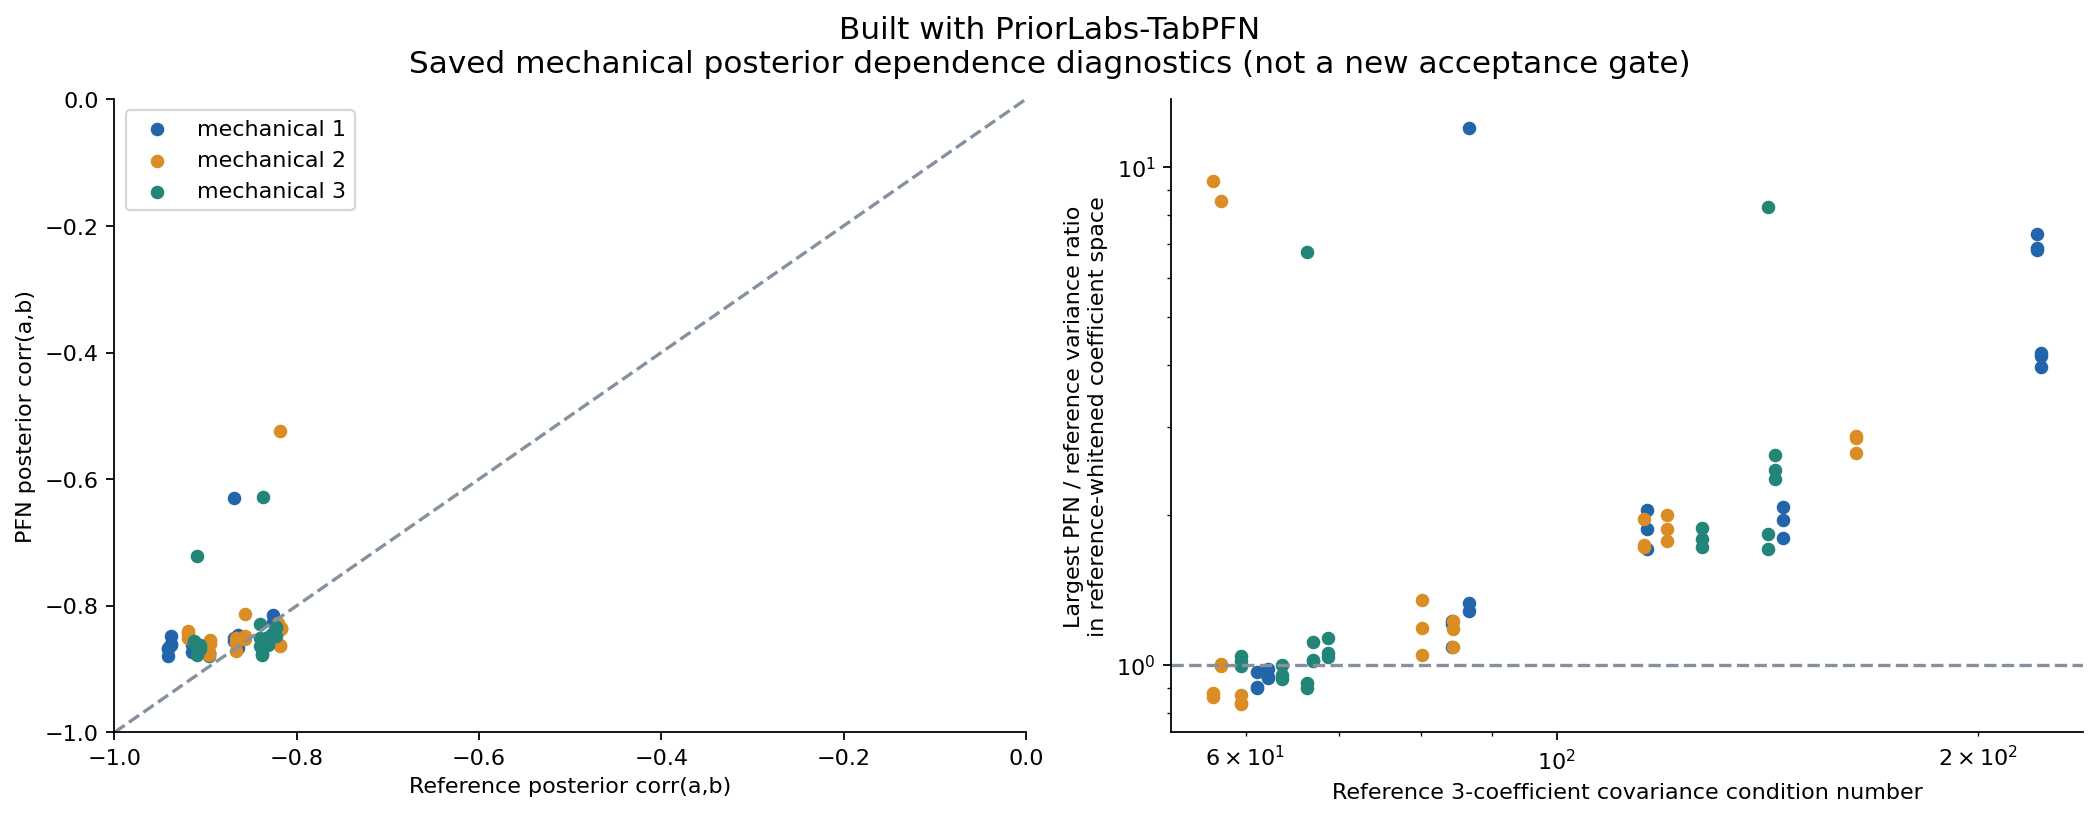

The file beside this chart, header and first rows:
seed, case, block, ref_corr_a_b, pfn_corr_a_b, ref_corr_a_d0, pfn_corr_a_d0, ref_corr_b_d0, pfn_corr_b_d0, smallest_covariance_variance_ratio, largest_covariance_variance_ratio, expected_residual_energy_ratio_pfn_over_…, mean_curve_rms_bias_over_reference_noise…, mean_curve_max_bias_over_reference_signa…, signal_sd_ratio_min, signal_sd_ratio_max, reference_covariance_condition_number
20261111, 0, 1, -0.8688, -0.8516, -0.5725, -0.5457, 0.2165, 0.1517, 0.9718, 1.332, 1.085, 0.1074, 0.3752, 1.033, 1.147, 86.64
20261111, 0, 2, -0.8954, -0.8554, -0.624, -0.5774, 0.3136, 0.1982, 1.262, 1.959, 1.231, 0.0599, 0.1993, 1.221, 1.395, 115.4
20261111, 0, 3, -0.9122, -0.8566, -0.672, -0.51, 0.3972, 0.09385, 1.288, 2.642, 1.473, 0.1234, 0.3929, 1.357, 1.6, 143.1
20261111, 1, 1, -0.8256, -0.8257, -0.5217, -0.5408, 0.1055, 0.1136, 0.7179, 0.8964, 0.9665, 0.03767, 0.1471, 0.862, 0.9212, 61.12
20261111, 1, 2, -0.8174, -0.8351, -0.4795, -0.5085, 0.05031, 0.1158, 0.7468, 0.8635, 0.9366, 0.1125, 0.3036, 0.8802, 0.8977, 56.84
20261111, 1, 3, -0.8373, -0.6275, -0.493, -0.3828, 0.08668, 0.08073, 0.7744, 6.767, 1.541, 0.03675, 0.1167, 0.9449, 2.558, 66.35
20261111, 2, 1, -0.896, -0.8741, -0.6177, -0.5453, 0.3064, 0.1618, 1.233, 1.708, 1.172, 0.07972, 0.2858, 1.124, 1.274, 116.1
20261111, 2, 2, -0.8958, -0.8605, -0.635, -0.5586, 0.3248, 0.1863, 1.27, 1.995, 1.317, 0.1233, 0.4492, 1.207, 1.412, 119.9
20261111, 2, 3, -0.8378, -0.8603, -0.5307, -0.5251, 0.129, 0.1399, 0.7387, 1.021, 0.9706, 0.02578, 0.1079, 0.8649, 0.9403, 66.99
20261111, 3, 1, -0.9409, -0.8669, -0.7419, -0.5565, 0.5352, 0.1794, 1.577, 3.961, 2.227, 0.2563, 0.7869, 1.581, 1.956, 221.7
20261111, 3, 2, -0.8184, -0.8617, -0.5103, -0.5307, 0.08518, 0.1879, 0.6964, 0.9947, 0.9664, 0.05584, 0.1832, 0.8401, 0.9217, 57.64
20261111, 3, 3, -0.84, -0.863, -0.5409, -0.4365, 0.1426, 0.0499, 0.7936, 1.132, 0.9721, 0.06077, 0.1863, 0.9077, 1.032, 68.69
20261111, 4, 1, -0.8648, -0.8466, -0.5745, -0.5686, 0.2129, 0.1823, 0.9369, 1.222, 1.039, 0.04718, 0.1623, 1.013, 1.095, 84.18
20261111, 4, 2, -0.8206, -0.829, -0.5501, -0.5713, 0.1305, 0.1718, 0.7384, 0.8699, 0.9476, 0.023, 0.08407, 0.8597, 0.9251, 59.55
20261111, 4, 3, -0.8317, -0.8494, -0.5279, -0.4876, 0.1192, 0.08366, 0.7495, 0.954, 0.9608, 0.05025, 0.1574, 0.8664, 0.9478, 63.68
20261111, 5, 1, -0.9376, -0.8611, -0.7189, -0.4872, 0.4959, 0.08462, 2.551, 6.866, 3.549, 0.5146, 1.389, 2.06, 2.594, 220.1
20261111, 5, 2, -0.9193, -0.8438, -0.5849, -0.5167, 0.2998, 0.1146, 1.225, 2.877, 1.892, 0.3273, 0.816, 1.341, 1.68, 163.7
20261111, 5, 3, -0.823, -0.8483, -0.5011, -0.5214, 0.07892, 0.1356, 0.8429, 1.017, 0.9628, 0.04902, 0.1517, 0.9242, 0.9613, 59.55
20261111, 6, 1, -0.9149, -0.8614, -0.6734, -0.566, 0.4058, 0.1839, 1.087, 1.955, 1.422, 0.1745, 0.6368, 1.252, 1.395, 145.1
20261111, 6, 2, -0.8661, -0.8583, -0.5643, -0.5665, 0.203, 0.1788, 1.008, 1.181, 1.023, 0.03389, 0.1513, 1.004, 1.076, 84.35
20261111, 6, 3, -0.906, -0.8672, -0.623, -0.5026, 0.3309, 0.119, 1.097, 1.887, 1.321, 0.1106, 0.3589, 1.203, 1.336, 126.9
20261111, 7, 1, -0.8271, -0.8501, -0.5026, -0.4864, 0.08415, 0.08533, 0.7449, 0.979, 0.9395, 0.04663, 0.1388, 0.8644, 0.9272, 62.22
20261111, 7, 2, -0.8569, -0.8481, -0.5506, -0.5863, 0.1703, 0.2055, 0.9407, 1.187, 1.011, 0.04239, 0.1617, 0.9705, 1.089, 80.12
20261111, 7, 3, -0.9094, -0.8608, -0.5862, -0.4855, 0.2859, 0.09317, 1.083, 1.832, 1.515, 0.2358, 0.65, 1.246, 1.343, 141.6
20261112, 0, 1, -0.8688, -0.6293, -0.5725, -0.3886, 0.2165, 0.1829, 0.9969, 11.98, 2.466, 0.04218, 0.1338, 1.007, 3.444, 86.64
20261112, 0, 2, -0.8954, -0.8538, -0.624, -0.5725, 0.3136, 0.1782, 1.185, 1.74, 1.192, 0.06958, 0.2324, 1.187, 1.29, 115.4
20261112, 0, 3, -0.9122, -0.8563, -0.672, -0.5626, 0.3972, 0.1647, 1.326, 2.361, 1.453, 0.1112, 0.3944, 1.355, 1.506, 143.1
20261112, 1, 1, -0.8256, -0.8145, -0.5217, -0.5681, 0.1055, 0.1188, 0.7533, 0.9685, 0.9636, 0.02964, 0.1051, 0.8784, 0.9611, 61.12
20261112, 1, 2, -0.8174, -0.8365, -0.4795, -0.4635, 0.05031, 0.05829, 0.7598, 0.8767, 0.9487, 0.0621, 0.2939, 0.8845, 0.9291, 56.84
20261112, 1, 3, -0.8373, -0.8557, -0.493, -0.5232, 0.08668, 0.1555, 0.7241, 0.9202, 0.9796, 0.06538, 0.228, 0.8708, 0.9286, 66.35
20261112, 2, 1, -0.896, -0.8743, -0.6177, -0.5395, 0.3064, 0.1672, 1.215, 2.044, 1.237, 0.08733, 0.3625, 1.199, 1.425, 116.1
20261112, 2, 2, -0.8958, -0.8751, -0.635, -0.5297, 0.3248, 0.1665, 1.292, 1.873, 1.349, 0.2142, 0.7208, 1.23, 1.368, 119.9
20261112, 2, 3, -0.8378, -0.877, -0.5307, -0.5709, 0.129, 0.2384, 0.7466, 1.02, 0.9579, 0.0396, 0.1186, 0.872, 0.9043, 66.99
20261112, 3, 1, -0.9409, -0.8691, -0.7419, -0.5767, 0.5352, 0.2103, 1.633, 4.164, 2.311, 0.3187, 0.9831, 1.551, 2.021, 221.7
20261112, 3, 2, -0.8184, -0.863, -0.5103, -0.4506, 0.08518, 0.07258, 0.6974, 1.004, 0.9558, 0.03877, 0.1984, 0.8367, 0.9202, 57.64
20261112, 3, 3, -0.84, -0.8282, -0.5409, -0.5562, 0.1426, 0.1584, 0.8759, 1.058, 0.9978, 0.05458, 0.1955, 0.9687, 1.026, 68.69
20261112, 4, 1, -0.8648, -0.866, -0.5745, -0.573, 0.2129, 0.2195, 0.9661, 1.085, 1.014, 0.07968, 0.2429, 0.9933, 1.04, 84.18
20261112, 4, 2, -0.8206, -0.8277, -0.5501, -0.5649, 0.1305, 0.1434, 0.6948, 0.8358, 0.912, 0.06935, 0.2336, 0.8525, 0.8798, 59.55
20261112, 4, 3, -0.8317, -0.8567, -0.5279, -0.5242, 0.1192, 0.1542, 0.7437, 0.9377, 0.9539, 0.03836, 0.1226, 0.8628, 0.9198, 63.68
20261112, 5, 1, -0.9376, -0.8624, -0.7189, -0.558, 0.4959, 0.1783, 2.629, 6.819, 3.586, 0.5808, 1.511, 2.032, 2.592, 220.1
20261112, 5, 2, -0.9193, -0.8516, -0.5849, -0.5639, 0.2998, 0.1966, 1.178, 2.854, 1.835, 0.3066, 0.7741, 1.304, 1.67, 163.7
20261112, 5, 3, -0.823, -0.8333, -0.5011, -0.5366, 0.07892, 0.1245, 0.8543, 0.9959, 0.9759, 0.04561, 0.1645, 0.9304, 0.9671, 59.55
20261112, 6, 1, -0.9149, -0.8734, -0.6734, -0.5569, 0.4058, 0.1988, 1.095, 1.795, 1.379, 0.1764, 0.6412, 1.171, 1.338, 145.1
20261112, 6, 2, -0.8661, -0.8514, -0.5643, -0.5873, 0.203, 0.2225, 0.9815, 1.226, 1.032, 0.03547, 0.1272, 1.007, 1.106, 84.35
20261112, 6, 3, -0.906, -0.8621, -0.623, -0.5754, 0.3309, 0.2057, 1.109, 1.725, 1.303, 0.1365, 0.5052, 1.184, 1.307, 126.9
20261112, 7, 1, -0.8271, -0.8537, -0.5026, -0.5602, 0.08415, 0.1945, 0.7414, 0.9401, 0.928, 0.1037, 0.3513, 0.8685, 0.9045, 62.22
20261112, 7, 2, -0.8569, -0.8128, -0.5506, -0.5688, 0.1703, 0.1287, 0.958, 1.352, 1.062, 0.05688, 0.1738, 1.025, 1.136, 80.12
20261112, 7, 3, -0.9094, -0.7221, -0.5862, -0.536, 0.2859, 0.1349, 1.127, 8.309, 2.443, 0.2242, 0.6441, 1.195, 2.836, 141.6
20261113, 0, 1, -0.8688, -0.8562, -0.5725, -0.5733, 0.2165, 0.1823, 1.036, 1.285, 1.081, 0.09901, 0.3374, 1.025, 1.129, 86.64
20261113, 0, 2, -0.8954, -0.8604, -0.624, -0.5632, 0.3136, 0.1581, 1.189, 1.725, 1.144, 0.03383, 0.144, 1.124, 1.26, 115.4
20261113, 0, 3, -0.9122, -0.8587, -0.672, -0.5949, 0.3972, 0.2209, 1.408, 2.463, 1.507, 0.1212, 0.4105, 1.415, 1.568, 143.1
20261113, 1, 1, -0.8256, -0.8453, -0.5217, -0.5159, 0.1055, 0.1026, 0.6725, 0.904, 0.9591, 0.1235, 0.3392, 0.8272, 0.8946, 61.12
20261113, 1, 2, -0.8174, -0.8348, -0.4795, -0.2385, 0.05031, 0.07412, 0.6327, 9.377, 1.714, 0.09291, 0.3297, 1.549, 2.756, 56.84
20261113, 1, 3, -0.8373, -0.8558, -0.493, -0.4984, 0.08668, 0.1184, 0.7688, 0.8965, 0.9553, 0.02316, 0.06687, 0.8781, 0.9171, 66.35
20261113, 2, 1, -0.896, -0.8788, -0.6177, -0.5908, 0.3064, 0.2346, 1.33, 1.875, 1.236, 0.08788, 0.3466, 1.207, 1.364, 116.1
20261113, 2, 2, -0.8958, -0.8776, -0.635, -0.5586, 0.3248, 0.2141, 1.283, 1.77, 1.296, 0.1585, 0.619, 1.183, 1.323, 119.9
20261113, 2, 3, -0.8378, -0.8759, -0.5307, -0.5555, 0.129, 0.1988, 0.7365, 1.111, 0.9674, 0.03443, 0.1336, 0.8686, 0.9396, 66.99
20261113, 3, 1, -0.9409, -0.8794, -0.7419, -0.6048, 0.5352, 0.2599, 1.835, 4.23, 2.342, 0.3255, 0.9918, 1.605, 2.041, 221.7
20261113, 3, 2, -0.8184, -0.5239, -0.5103, -0.5576, 0.08518, 0.06178, 0.6905, 8.55, 1.8, 0.05833, 0.171, 0.8365, 2.914, 57.64
20261113, 3, 3, -0.84, -0.8514, -0.5409, -0.5425, 0.1426, 0.1419, 0.7545, 1.037, 0.9639, 0.04511, 0.1451, 0.8901, 0.9739, 68.69
... 12 more rows
